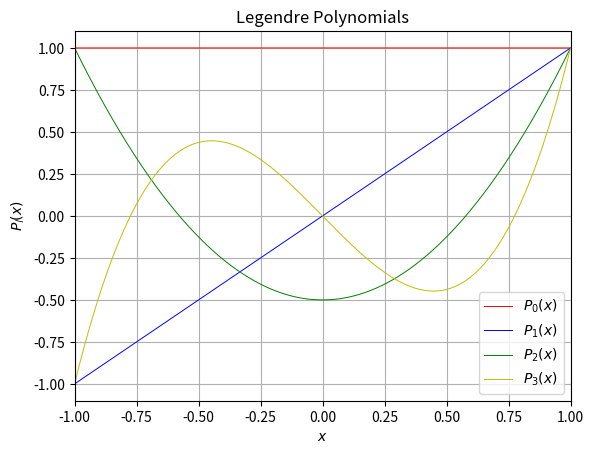

Here is the Python script that generated this plot:
import numpy as np
from matplotlib import pyplot as plt
import time


def legendre(l: int, x: np.ndarray) -> np.ndarray:
    return np.full(np.size(x), 1, dtype=float) if l == 0 \
        else np.full(np.size(x), x, dtype=float) if l == 1 \
        else ((2*l-1)*x*legendre(l - 1, x) - (l-1)*legendre(l - 2, x)) / l


x = np.linspace(-1, 1, 2001)
styles = {0: 'r-', 1: 'b-', 2: 'g-', 3: 'y-', 4: 'c-', 5: 'm-'}
plt.figure()
plt.xlim(-1, 1)
plt.xlabel('$x$')
plt.ylabel('$P_{\mathcal{l}}(x)$')
plt.title('Legendre Polynomials')
plt.grid()

for i in range(4):
    y = legendre(i, x)
    plt.plot(x, y, styles[i % 6], label='$P_{%d}(x)$' % i, linewidth=0.7)

plt.legend()
plt.savefig('out.legendre.png', dpi=300)
